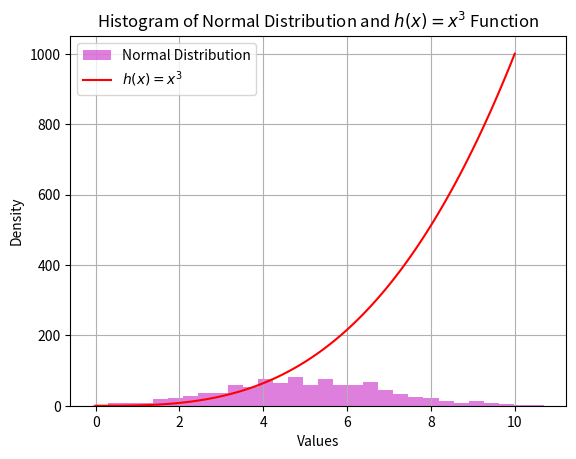

Recreate this plot in Python.
#plottask.py
#Wite a program that displays: 
#A Histogram of a normal distribution of a 1000 values with a mean of 5 and standard deviation of 2
#A Plot of the function h(x)=x^3 in the range of 0 to 10 
#On the one set of axes
#Author: Brianne McGrath 

import numpy as np 
import matplotlib.pyplot as plt

mean = 5
std_dev = 2
data = np.random.normal(mean, std_dev, 1000)

#Plotting histogram 
plt.hist(data, bins=30, density=False, alpha=0.5, color='m', label='Normal Distribution')

#Define the function
def h(x):
    return x ** 3 

#Generate x vales in the range of 0 to 10
x_values = np.linspace(0, 10, 100)
#Calculate corresponding y values using h(x)
y_values = h(x_values)

#Plotting function 
plt.plot(x_values, y_values, 'r-', label='$h(x) = x^3$')
         
#Labels, titles and legend
plt.xlabel('Values')
plt.ylabel('Density')
plt.title('Histogram of Normal Distribution and $h(x) = x^3$ Function')
plt.legend()

#Display 
plt.grid(True)
plt.show()